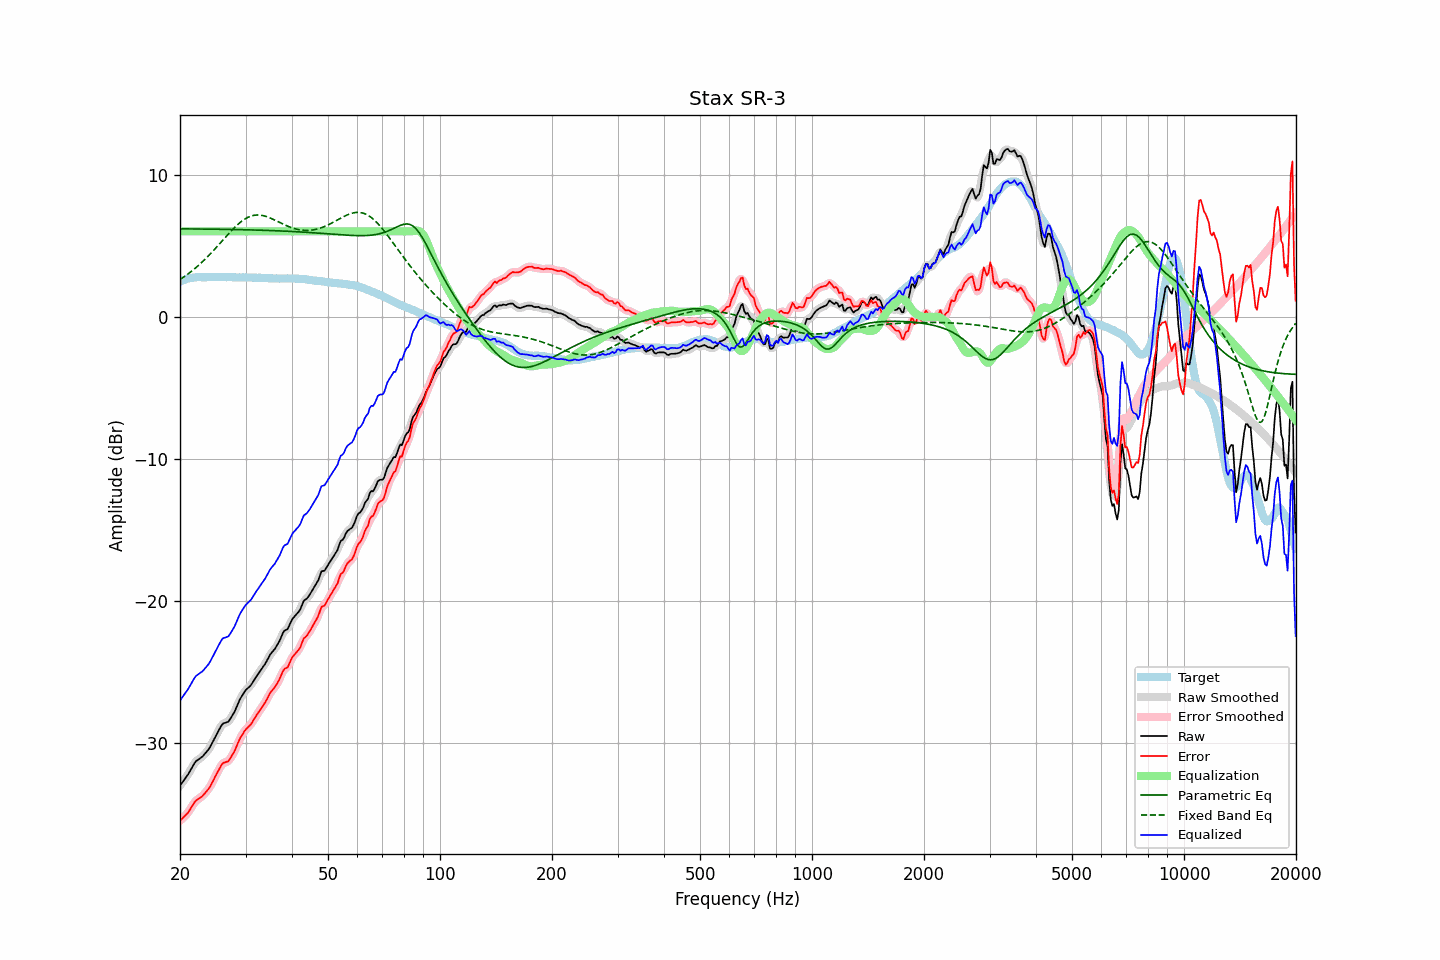

The table this chart was drawn from, first rows:
frequency, raw, error, smoothed, error_smoothed, equalization, parametric_eq, fixed_band_eq, equalized_raw, equalized_smoothed, target
20.00, -33.00, -35.47, -32.99, -35.46, 6.00, 6.18, 2.61, -27.00, -26.99, 2.47
20.20, -32.84, -35.36, -32.85, -35.36, 6.00, 6.18, 2.69, -26.84, -26.85, 2.52
20.40, -32.69, -35.26, -32.69, -35.26, 6.00, 6.18, 2.76, -26.69, -26.69, 2.57
20.61, -32.53, -35.13, -32.53, -35.14, 6.00, 6.18, 2.84, -26.53, -26.53, 2.60
20.81, -32.37, -35.01, -32.37, -35.02, 6.00, 6.18, 2.92, -26.37, -26.37, 2.65
21.02, -32.21, -34.89, -32.20, -34.88, 6.00, 6.18, 3.01, -26.21, -26.20, 2.69
21.23, -32.01, -34.71, -32.01, -34.72, 6.00, 6.17, 3.09, -26.01, -26.01, 2.70
21.44, -31.81, -34.53, -31.81, -34.53, 6.00, 6.17, 3.18, -25.81, -25.81, 2.72
21.66, -31.61, -34.36, -31.60, -34.34, 6.00, 6.17, 3.27, -25.61, -25.60, 2.74
21.87, -31.42, -34.17, -31.43, -34.18, 6.00, 6.17, 3.36, -25.42, -25.43, 2.75
22.09, -31.27, -34.04, -31.29, -34.06, 6.00, 6.17, 3.46, -25.27, -25.29, 2.77
22.31, -31.19, -33.97, -31.18, -33.96, 6.00, 6.17, 3.56, -25.19, -25.18, 2.78
22.54, -31.11, -33.89, -31.11, -33.89, 6.00, 6.17, 3.66, -25.11, -25.11, 2.78
22.76, -31.03, -33.81, -31.03, -33.81, 6.00, 6.17, 3.76, -25.03, -25.03, 2.78
22.99, -30.95, -33.72, -30.94, -33.71, 6.00, 6.17, 3.87, -24.95, -24.94, 2.77
23.22, -30.82, -33.59, -30.82, -33.59, 6.00, 6.16, 3.97, -24.82, -24.82, 2.77
23.45, -30.69, -33.46, -30.70, -33.47, 6.00, 6.16, 4.08, -24.69, -24.70, 2.77
23.69, -30.55, -33.33, -30.56, -33.33, 6.00, 6.16, 4.20, -24.55, -24.56, 2.78
23.92, -30.41, -33.18, -30.40, -33.18, 6.00, 6.16, 4.31, -24.41, -24.40, 2.78
24.16, -30.22, -33.00, -30.21, -33.00, 6.00, 6.16, 4.43, -24.22, -24.21, 2.79
24.40, -30.00, -32.79, -30.00, -32.79, 6.00, 6.16, 4.55, -24.00, -24.00, 2.80
24.65, -29.78, -32.57, -29.78, -32.56, 6.00, 6.15, 4.67, -23.78, -23.78, 2.78
24.89, -29.55, -32.33, -29.55, -32.34, 6.00, 6.15, 4.79, -23.55, -23.55, 2.78
25.14, -29.34, -32.12, -29.34, -32.12, 6.00, 6.15, 4.92, -23.34, -23.34, 2.78
25.39, -29.13, -31.92, -29.12, -31.90, 6.00, 6.15, 5.04, -23.13, -23.12, 2.79
25.65, -28.92, -31.71, -28.91, -31.70, 6.00, 6.15, 5.17, -22.92, -22.91, 2.79
25.91, -28.72, -31.50, -28.74, -31.53, 6.00, 6.15, 5.30, -22.72, -22.74, 2.78
26.16, -28.61, -31.39, -28.63, -31.41, 6.00, 6.14, 5.43, -22.61, -22.63, 2.78
26.43, -28.58, -31.36, -28.58, -31.35, 6.00, 6.14, 5.55, -22.58, -22.58, 2.78
26.69, -28.54, -31.32, -28.54, -31.32, 6.00, 6.14, 5.68, -22.54, -22.54, 2.78
26.96, -28.50, -31.28, -28.47, -31.25, 6.00, 6.14, 5.80, -22.50, -22.47, 2.78
27.23, -28.34, -31.12, -28.34, -31.12, 6.00, 6.14, 5.93, -22.34, -22.34, 2.78
27.50, -28.16, -30.94, -28.18, -30.96, 6.00, 6.13, 6.05, -22.16, -22.18, 2.78
27.77, -27.98, -30.75, -27.98, -30.75, 6.00, 6.13, 6.16, -21.98, -21.98, 2.77
28.05, -27.78, -30.55, -27.76, -30.53, 6.00, 6.13, 6.28, -21.78, -21.76, 2.77
28.33, -27.52, -30.28, -27.52, -30.28, 6.00, 6.13, 6.39, -21.52, -21.52, 2.76
28.62, -27.25, -30.01, -27.25, -30.01, 6.00, 6.13, 6.49, -21.25, -21.25, 2.76
28.90, -26.99, -29.75, -27.00, -29.76, 6.00, 6.12, 6.59, -20.99, -21.00, 2.76
29.19, -26.78, -29.53, -26.78, -29.54, 6.00, 6.12, 6.68, -20.78, -20.78, 2.75
29.48, -26.60, -29.37, -26.59, -29.35, 6.00, 6.12, 6.77, -20.60, -20.59, 2.77
29.78, -26.42, -29.18, -26.42, -29.19, 6.00, 6.12, 6.85, -20.42, -20.42, 2.76
30.08, -26.26, -29.03, -26.28, -29.04, 6.00, 6.11, 6.91, -20.26, -20.28, 2.77
30.38, -26.16, -28.92, -26.16, -28.92, 6.00, 6.11, 6.98, -20.16, -20.16, 2.76
30.68, -26.05, -28.80, -26.05, -28.81, 6.00, 6.11, 7.03, -20.05, -20.05, 2.75
30.99, -25.94, -28.69, -25.92, -28.67, 6.00, 6.10, 7.07, -19.94, -19.92, 2.75
31.30, -25.77, -28.52, -25.77, -28.52, 6.00, 6.10, 7.10, -19.77, -19.77, 2.75
31.61, -25.58, -28.33, -25.59, -28.34, 6.00, 6.10, 7.13, -19.58, -19.59, 2.75
31.93, -25.40, -28.15, -25.41, -28.15, 6.00, 6.09, 7.14, -19.40, -19.41, 2.74
32.24, -25.24, -27.97, -25.23, -27.97, 6.00, 6.09, 7.15, -19.24, -19.23, 2.73
32.57, -25.07, -27.81, -25.07, -27.81, 6.00, 6.09, 7.15, -19.07, -19.07, 2.74
32.89, -24.91, -27.65, -24.91, -27.64, 6.00, 6.08, 7.14, -18.91, -18.91, 2.74
33.22, -24.75, -27.47, -24.75, -27.48, 6.00, 6.08, 7.12, -18.75, -18.75, 2.72
33.55, -24.59, -27.31, -24.59, -27.31, 6.00, 6.08, 7.10, -18.59, -18.59, 2.72
33.89, -24.42, -27.13, -24.41, -27.13, 6.00, 6.07, 7.07, -18.42, -18.41, 2.71
34.23, -24.22, -26.94, -24.21, -26.92, 6.00, 6.07, 7.03, -18.22, -18.21, 2.72
34.57, -24.01, -26.71, -24.01, -26.71, 6.00, 6.07, 6.99, -18.01, -18.01, 2.70
34.92, -23.79, -26.49, -23.81, -26.51, 6.00, 6.06, 6.95, -17.79, -17.81, 2.70
35.27, -23.64, -26.34, -23.65, -26.34, 6.00, 6.06, 6.90, -17.64, -17.65, 2.70
35.62, -23.51, -26.20, -23.50, -26.20, 6.00, 6.05, 6.85, -17.51, -17.50, 2.69
35.97, -23.38, -26.07, -23.36, -26.05, 6.00, 6.05, 6.79, -17.38, -17.36, 2.69
... 635 more rows
